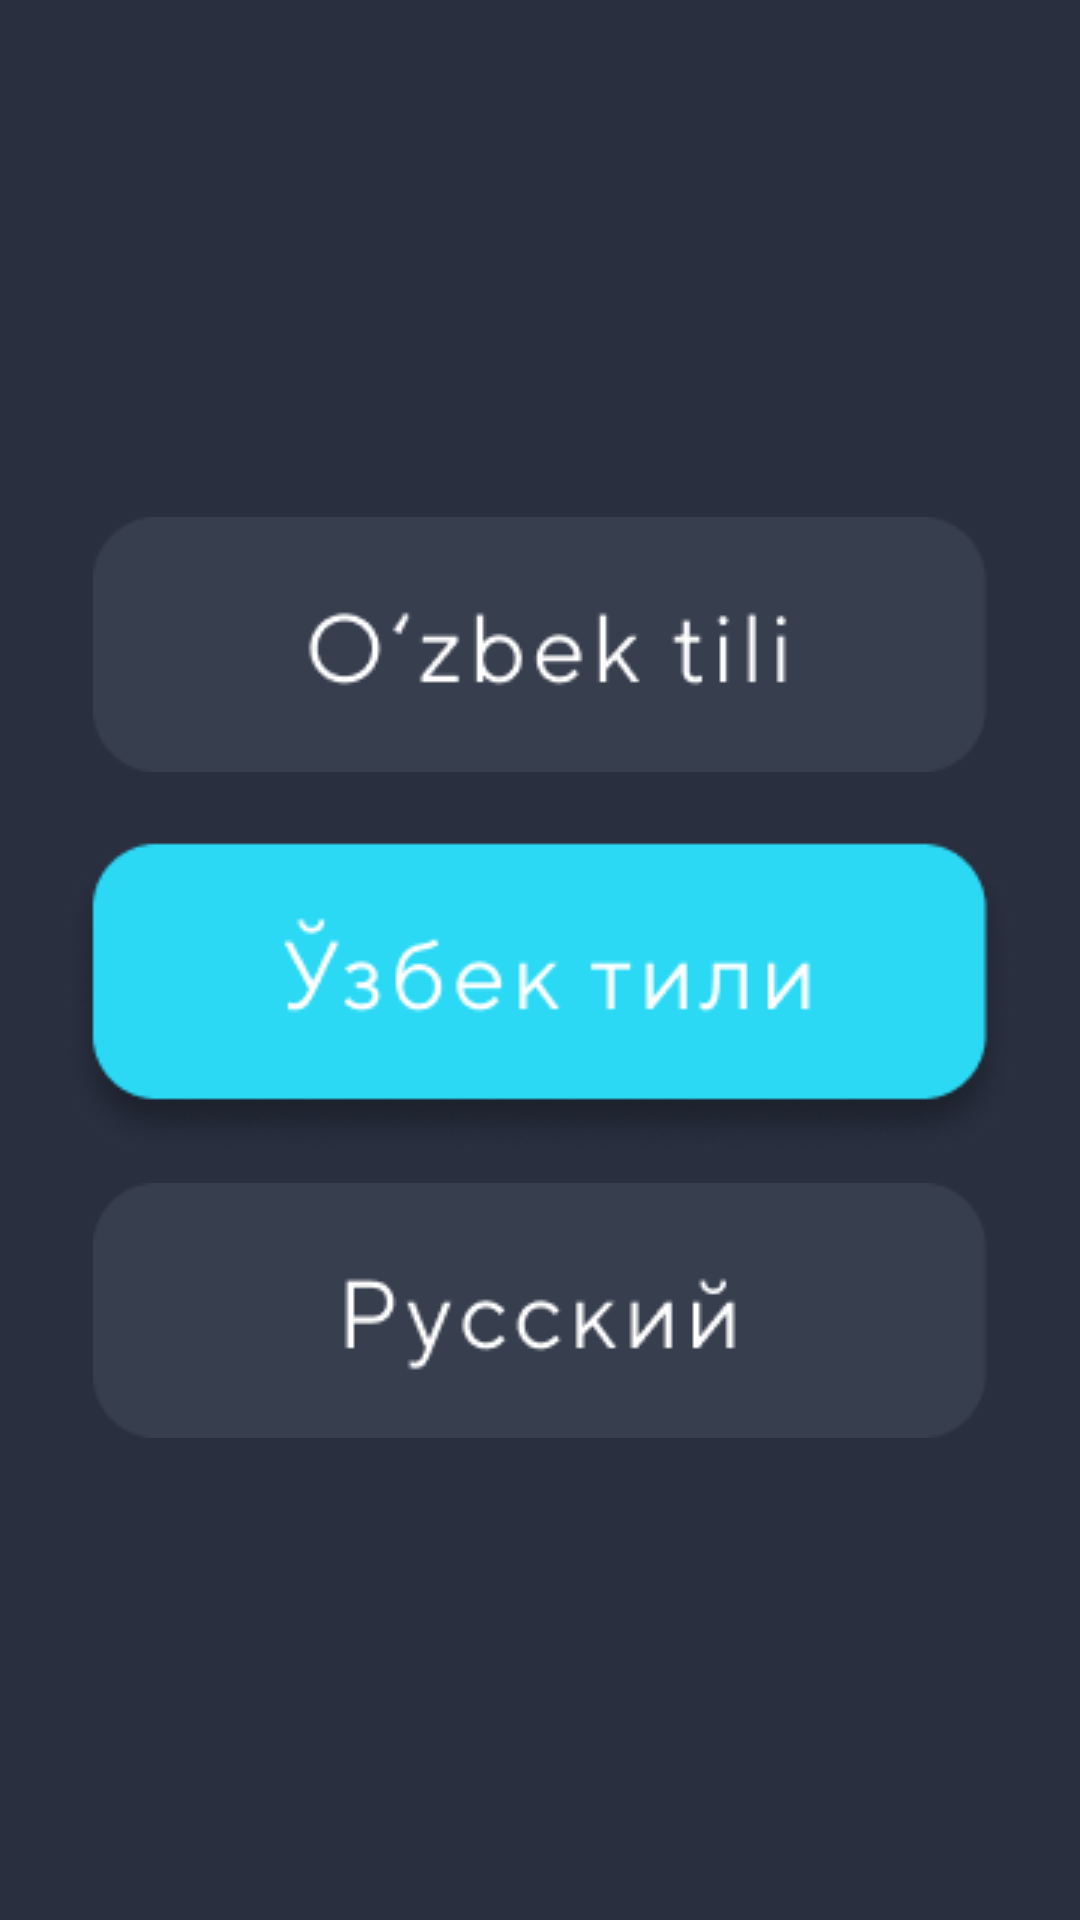

The Android layout XML behind this screen, and the referenced resources:
<!-- AndroidManifest.xml: application theme Theme.USSD -->
<!-- res/layout/activity_language.xml -->
<?xml version="1.0" encoding="utf-8"?>
<LinearLayout xmlns:android="http://schemas.android.com/apk/res/android"
    xmlns:app="http://schemas.android.com/apk/res-auto"
    xmlns:tools="http://schemas.android.com/tools"
    android:layout_width="match_parent"
    android:layout_height="match_parent"
    android:background="@color/background"
    android:gravity="center"
    android:orientation="vertical"
    tools:context=".Language">
    <ImageView
        android:layout_width="wrap_content"
        android:layout_height="wrap_content"
        android:layout_margin="12dp"
        android:src="@drawable/ozbekcha"/>
<ImageView
    android:layout_width="wrap_content"
    android:layout_margin="10dp"
    android:layout_height="wrap_content"
    android:src="@drawable/krilcha"/>
    <ImageView
        android:layout_width="wrap_content"

        android:layout_height="wrap_content"
        android:src="@drawable/ruscha"/>
    <ImageView
        android:layout_width="match_parent"
        android:layout_height="wrap_content"
        android:src="@drawable/pastki"/>

</LinearLayout>
<!-- resources referenced by this layout -->
<resources>
  <color name="background">#292F3F</color>
  <!-- drawable krilcha: png bitmap (drawable, 14009 bytes) -->
  <!-- drawable ozbekcha: png bitmap (drawable, 2801 bytes) -->
  <!-- drawable ruscha: png bitmap (drawable, 2820 bytes) -->
  <style name="Theme.USSD" parent="Theme.MaterialComponents.DayNight.NoActionBar">
          
          <item name="colorPrimary">@color/purple_500</item>
          <item name="colorPrimaryVariant">@color/purple_700</item>
          <item name="colorOnPrimary">@color/white</item>
          
          <item name="colorSecondary">@color/teal_200</item>
          <item name="colorSecondaryVariant">@color/teal_700</item>
          <item name="colorOnSecondary">@color/black</item>
          
          <item name="android:statusBarColor" tools:targetApi="l">?attr/colorPrimaryVariant</item>
          
      </style>
  <color name="purple_500">#2BD9F5</color>
  <color name="purple_700">#292F3F</color>
  <color name="white">#FFFFFFFF</color>
  <color name="teal_200">#FF03DAC5</color>
  <color name="teal_700">#FF018786</color>
  <color name="black">#FF000000</color>
</resources>
